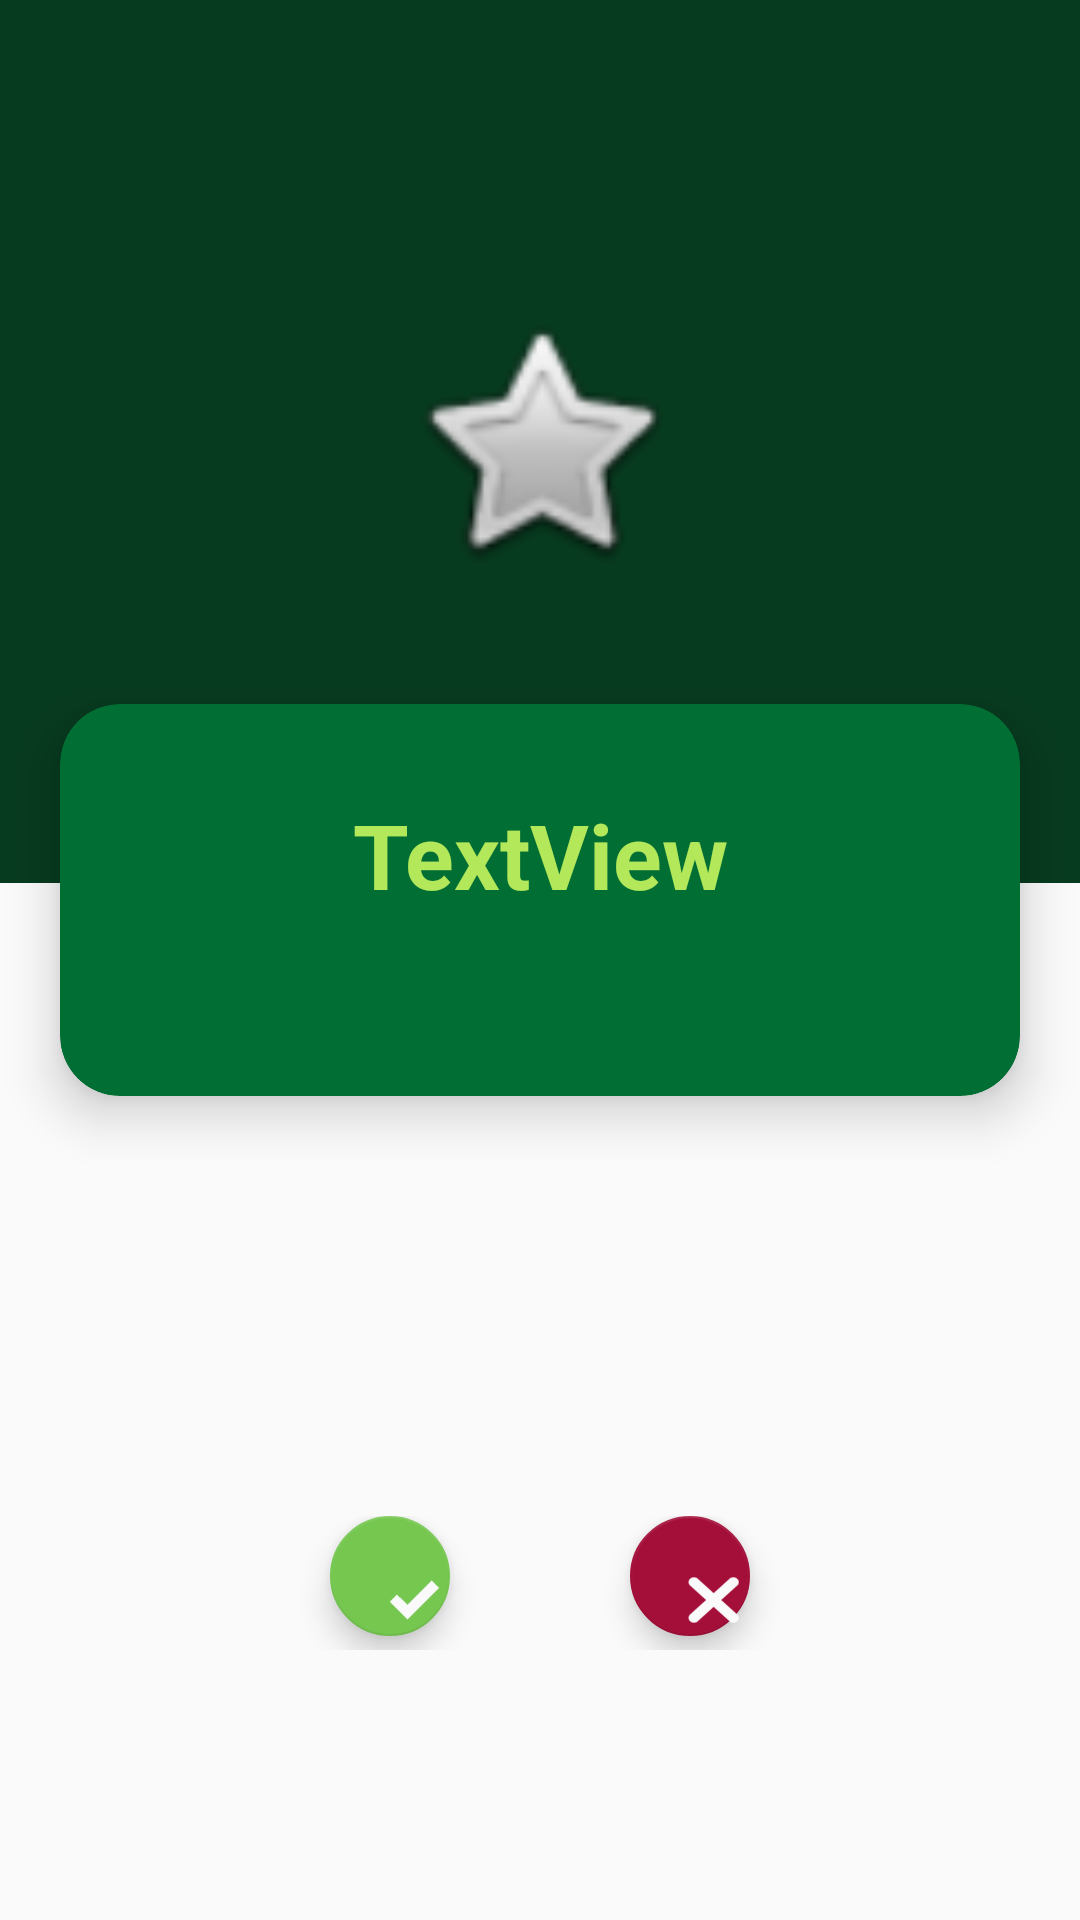

Here is an Android app screen rendered from its layout file. Give the layout XML and the strings, colors and styles it references.
<!-- AndroidManifest.xml: application theme AppTheme -->
<!-- res/layout/activity_question.xml -->
<?xml version="1.0" encoding="utf-8"?>

<androidx.constraintlayout.widget.ConstraintLayout xmlns:android="http://schemas.android.com/apk/res/android"
    xmlns:app="http://schemas.android.com/apk/res-auto"
    xmlns:tools="http://schemas.android.com/tools"
    android:layout_width="match_parent"
    android:layout_height="match_parent"
    tools:context=".question">

    <LinearLayout
        android:layout_width="match_parent"
        android:layout_height="match_parent"
        android:orientation="vertical"
        app:layout_constraintBottom_toBottomOf="parent"
        app:layout_constraintEnd_toEndOf="parent"
        app:layout_constraintStart_toStartOf="parent"
        app:layout_constraintTop_toTopOf="parent">

        <RelativeLayout
            android:layout_width="match_parent"
            android:layout_height="match_parent"
            android:layout_weight="1"
            android:background="#073b1f">

            <ImageView
                android:id="@+id/question_icon"
                android:layout_width="match_parent"
                android:layout_height="match_parent"
                android:layout_marginStart="100dp"
                android:layout_marginLeft="100dp"
                android:layout_marginTop="100dp"
                android:layout_marginEnd="100dp"
                android:layout_marginRight="100dp"
                android:layout_marginBottom="100dp"
                app:srcCompat="@android:drawable/btn_star" />
        </RelativeLayout>

        <androidx.cardview.widget.CardView
            android:layout_width="match_parent"
            android:layout_height="match_parent"
            android:layout_marginLeft="20dp"
            android:layout_marginTop="-60dp"
            android:layout_marginRight="20dp"
            android:layout_marginBottom="50dp"
            android:layout_weight="1.5"
            app:cardBackgroundColor="#016e34"
            app:cardCornerRadius="20dp"
            app:cardElevation="10dp">

            <TextView
                android:id="@+id/Q_text"
                android:layout_width="match_parent"
                android:layout_height="wrap_content"
                android:layout_gravity="center_horizontal"
                android:layout_marginLeft="10dp"
                android:layout_marginTop="30dp"
                android:layout_marginRight="10dp"
                android:layout_weight="2"
                android:gravity="center"
                android:orientation="horizontal"
                android:text="TextView"
                android:textColor="#B2E85A"
                android:textSize="30sp"
                android:textStyle="bold" />
        </androidx.cardview.widget.CardView>

        <LinearLayout
            android:layout_width="match_parent"
            android:layout_height="match_parent"
            android:layout_marginLeft="50dp"
            android:layout_marginTop="50dp"
            android:layout_marginRight="50dp"
            android:layout_marginBottom="50dp"
            android:layout_weight="1.2"
            android:orientation="horizontal"
            android:paddingLeft="50dp"
            android:paddingTop="40dp"
            android:paddingRight="50dp"
            android:paddingBottom="40dp">

            <com.google.android.material.floatingactionbutton.FloatingActionButton
                android:id="@+id/floatingActionButton3"
                android:layout_width="match_parent"
                android:layout_height="wrap_content"
                android:layout_marginLeft="10dp"
                android:layout_marginRight="30dp"
                android:layout_weight="1"
                android:clickable="true"
                android:onClick="yes"
                android:src="@drawable/tick"
                app:backgroundTint="#75c750"
                app:elevation="6dp" />

            <com.google.android.material.floatingactionbutton.FloatingActionButton
                android:id="@+id/floatingActionButton4"
                android:layout_width="match_parent"
                android:layout_height="wrap_content"
                android:layout_marginLeft="30dp"
                android:layout_marginRight="10dp"
                android:layout_weight="1"
                android:clickable="true"
                android:onClick="no"
                android:src="@drawable/cross"
                app:backgroundTint="#a30f39"
                app:elevation="6dp" />
        </LinearLayout>

    </LinearLayout>

</androidx.constraintlayout.widget.ConstraintLayout>
<!-- resources referenced by this layout -->
<resources>
  <!-- drawable cross: png bitmap (drawable, 4526 bytes) -->
  <!-- drawable tick: png bitmap (drawable, 2541 bytes) -->
  <style name="AppTheme" parent="Theme.AppCompat.Light.NoActionBar">
          
          <item name="colorPrimary">@color/colorPrimary</item>
          <item name="colorPrimaryDark">@color/colorPrimaryDark</item>
          <item name="colorAccent">@color/colorAccent</item>
      </style>
  <!-- not gathered from this repository: default colours our renderer supplied (Android Studio template values) -->
  <color name="colorPrimary">#FF6200EE</color>
  <color name="colorPrimaryDark">#FF3700B3</color>
  <color name="colorAccent">#FF03DAC5</color>
</resources>
